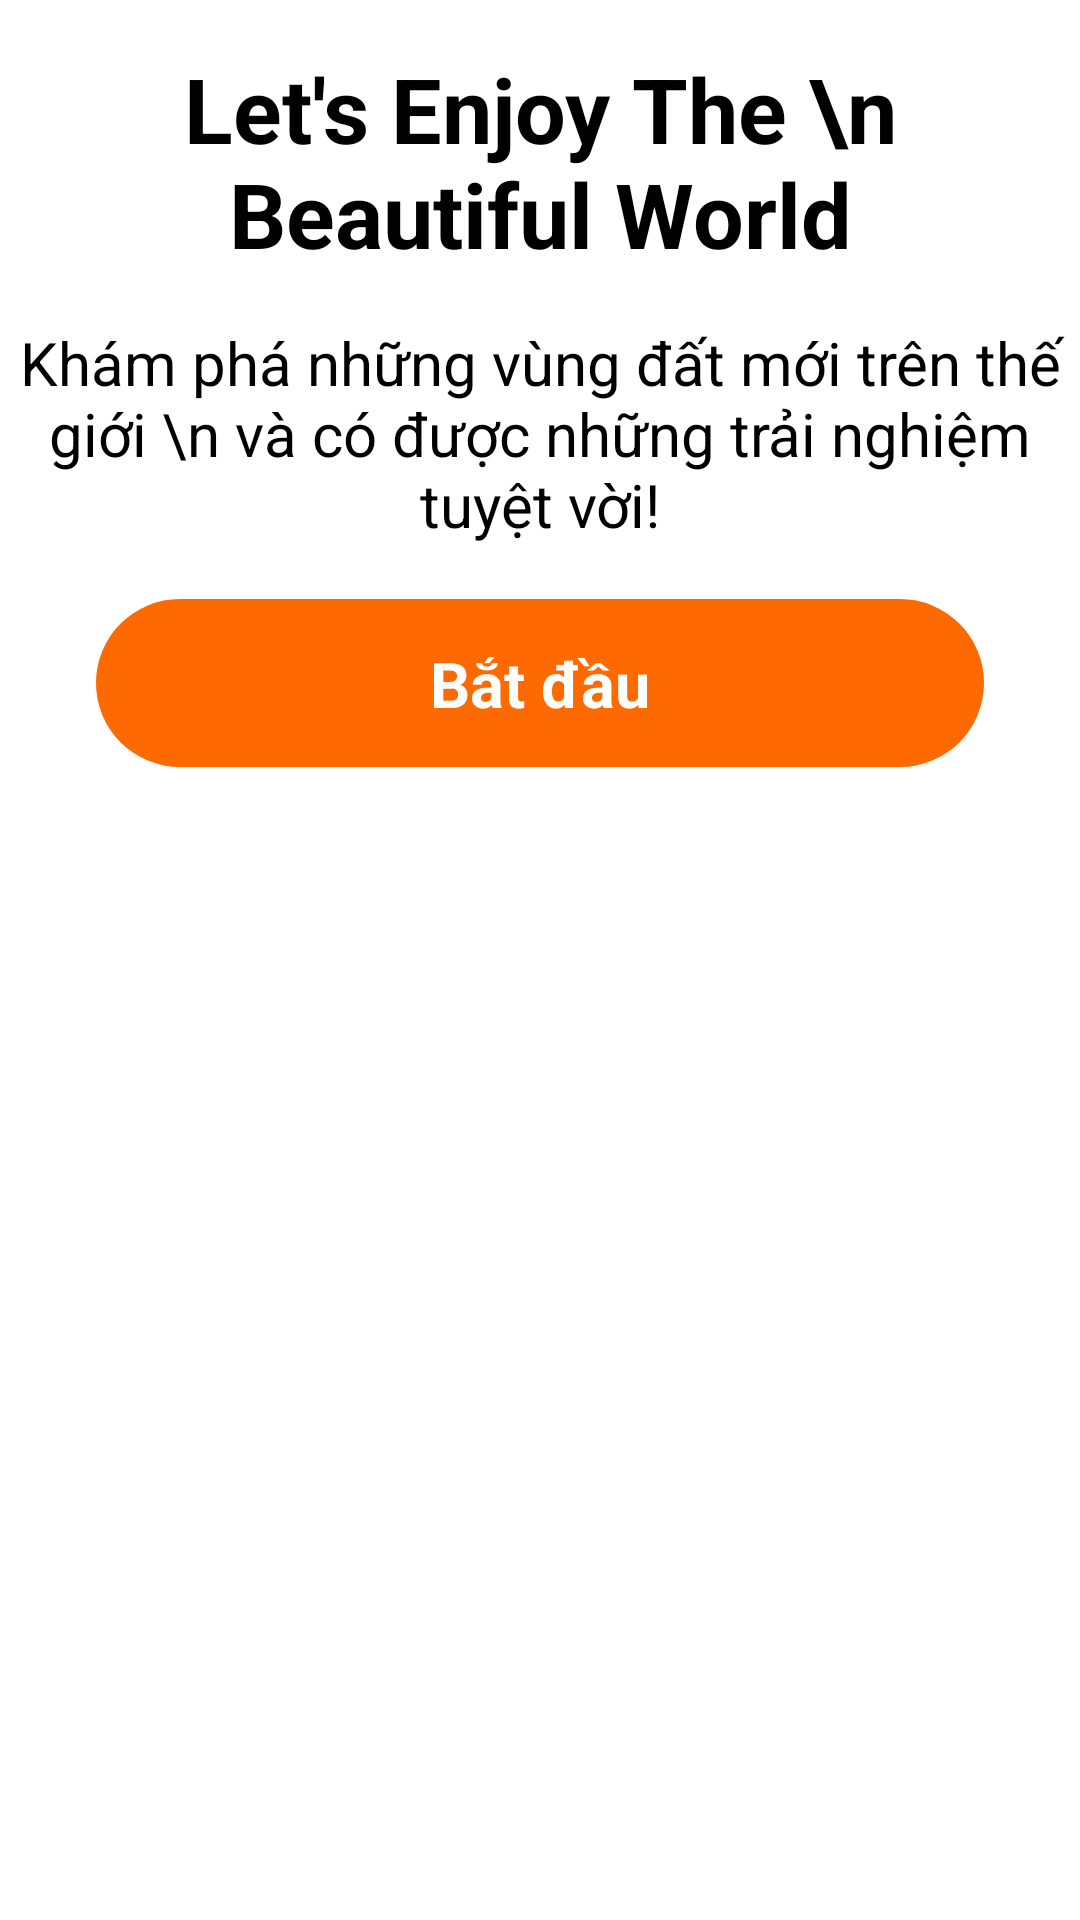

Android layout source for this screen:
<!-- AndroidManifest.xml: application theme Theme.Login -->
<!-- res/layout/activity_startapp.xml -->
<?xml version="1.0" encoding="utf-8"?>
<androidx.constraintlayout.widget.ConstraintLayout xmlns:android="http://schemas.android.com/apk/res/android"
    xmlns:app="http://schemas.android.com/apk/res-auto"
    xmlns:tools="http://schemas.android.com/tools"
    android:layout_width="match_parent"
    android:layout_height="match_parent">

    <ScrollView
        android:id="@+id/scrollView1"
        android:layout_width="match_parent"
        android:layout_height="match_parent"
        app:layout_constraintBottom_toBottomOf="parent"
        app:layout_constraintEnd_toEndOf="parent"
        app:layout_constraintStart_toStartOf="parent"
        app:layout_constraintTop_toTopOf="parent"
        tools:ignore="MissingConstraints">

        <LinearLayout
            android:layout_width="match_parent"
            android:layout_height="wrap_content"
            android:orientation="vertical">


            <ImageView
                android:id="@+id/imageView"
                android:layout_width="match_parent"
                android:layout_height="wrap_content"
                app:srcCompat="@drawable/intro"
                android:scaleType="centerCrop"/>

            <TextView
                android:id="@+id/Textview1"
                android:layout_width="match_parent"
                android:layout_height="wrap_content"
                android:layout_marginTop="16dp"
                android:gravity="center"
                android:text="Let's Enjoy The \n Beautiful World"
                android:textColor="@color/black"
                android:textSize="30sp"
                android:textStyle="bold" />

            <TextView
                android:id="@+id/textView2"
                android:layout_width="match_parent"
                android:layout_height="wrap_content"
                android:layout_marginTop="16dp"
                android:gravity="center"
                android:text="Khám phá những vùng đất mới trên thế giới \n và có được những trải nghiệm tuyệt vời!"
                android:textColor="@color/black"
                android:textSize="20sp" />

            <androidx.constraintlayout.widget.ConstraintLayout

                android:id="@+id/introbtn"
                android:layout_width="match_parent"
                android:layout_height="56dp"
                android:layout_marginStart="32dp"
                android:layout_marginTop="18dp"
                android:layout_marginEnd="32dp"
                android:background="@drawable/started_background">


                <TextView
                    android:id="@+id/textView3"
                    android:layout_width="wrap_content"
                    android:layout_height="wrap_content"
                    android:text="Bắt đầu"
                    android:textColor="@color/white"
                    android:textSize="21sp"
                    android:textStyle="bold"
                    app:layout_constraintBottom_toBottomOf="parent"
                    app:layout_constraintEnd_toEndOf="parent"
                    app:layout_constraintStart_toStartOf="parent"
                    app:layout_constraintTop_toTopOf="parent" />

                <ImageView
                    android:id="@+id/imageView2"
                    android:layout_width="wrap_content"
                    android:layout_height="wrap_content"
                    android:layout_marginEnd="4dp"
                    app:layout_constraintBottom_toBottomOf="parent"
                    app:layout_constraintEnd_toEndOf="parent"
                    app:layout_constraintTop_toTopOf="parent"
                    app:srcCompat="@drawable/arrow" />


            </androidx.constraintlayout.widget.ConstraintLayout>


        </LinearLayout>
    </ScrollView>



</androidx.constraintlayout.widget.ConstraintLayout>
<!-- resources referenced by this layout -->
<resources>
  <color name="black">#FF000000</color>
  <color name="white">#FFFFFFFF</color>
  <!-- drawable started_background (drawable) -->
  <?xml version="1.0" encoding="utf-8"?>
  <selector xmlns:android="http://schemas.android.com/apk/res/android">
  <item>
      <shape android:shape="rectangle">
          <solid android:color="@color/orange"/>
           <corners android:radius="50dp"/>
  
  
      </shape>
  
  </item>
  </selector>
  <style name="Theme.Login" parent="Theme.MaterialComponents.DayNight.NoActionBar">
          
          <item name="colorPrimary">@color/lavender</item>
          <item name="colorPrimaryDark">@color/purple_700</item>
          <item name="colorAccent">@color/teal_200</item>
  
          
  
  
  
  
      </style>
  <color name="orange">#FE6900</color>
  <color name="lavender">#8692F7</color>
  <color name="purple_700">#FF3700B3</color>
  <color name="teal_200">#FF03DAC5</color>
</resources>
